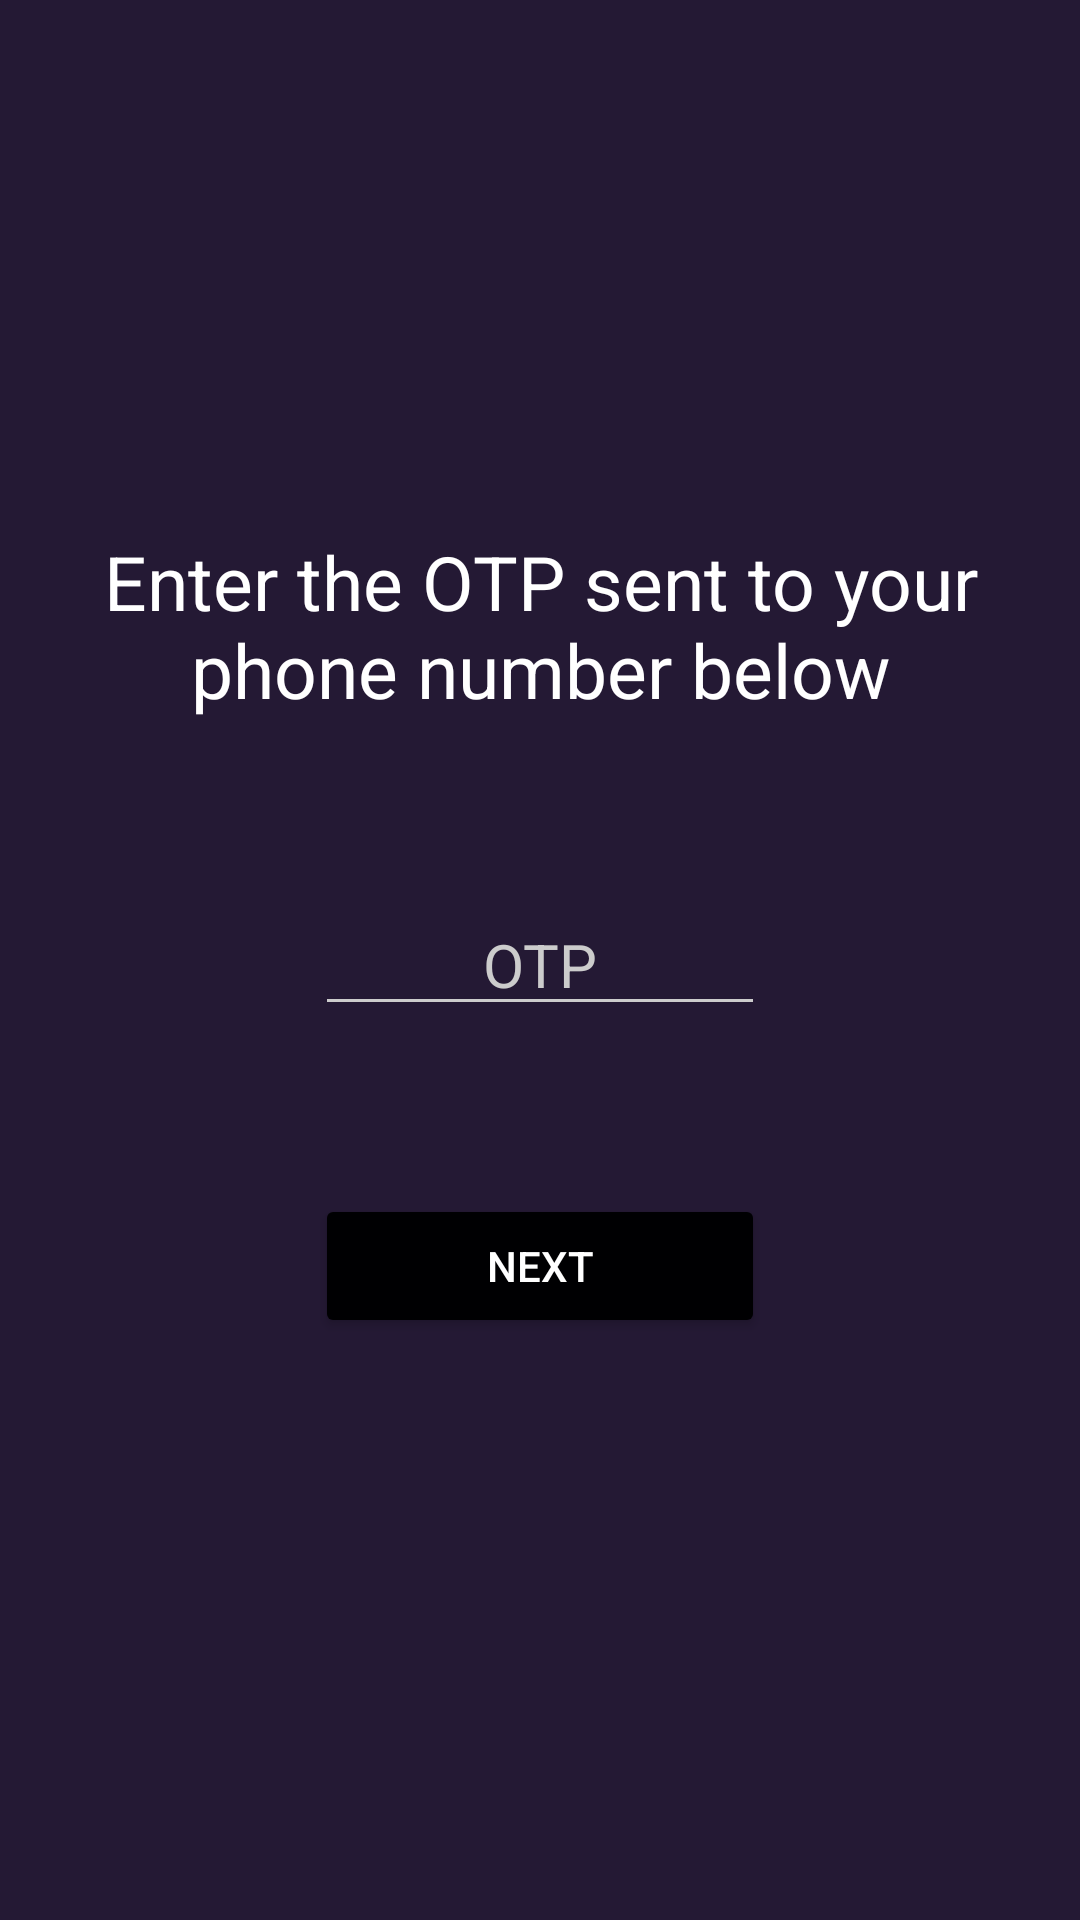

This screen was rendered from an Android layout file. Write that file and the resources it references.
<!-- AndroidManifest.xml: activity theme AppTheme.Dark -->
<!-- res/layout/activity_otp.xml -->
<?xml version="1.0" encoding="utf-8"?>

<RelativeLayout xmlns:android="http://schemas.android.com/apk/res/android"
    android:orientation="vertical" android:layout_width="match_parent"
    android:layout_height="match_parent">


    <android.support.design.widget.TextInputLayout
        android:layout_width="match_parent"
        android:layout_height="wrap_content"
        android:layout_marginTop="8dp"
        android:layout_marginBottom="8dp"></android.support.design.widget.TextInputLayout>

    <EditText android:id="@+id/input_otp"
        android:layout_width="150dp"
        android:layout_height="wrap_content"
        android:inputType="text"
        android:textColor="#FFF"
        android:textSize="20sp"
        android:gravity="center"
        android:hint="OTP"
        android:layout_centerVertical="true"
        android:layout_centerHorizontal="true" />

    <TextView
        android:layout_width="wrap_content"
        android:layout_height="wrap_content"
        android:text="Enter the OTP sent to your phone number below"
        android:textSize="25sp"
        android:gravity="center"
        android:textColor="#FFF"
        android:id="@+id/textView"
        android:layout_above="@+id/input_otp"
        android:layout_centerHorizontal="true"
        android:layout_marginBottom="58dp" />
    

    
    <android.support.v7.widget.AppCompatButton
        android:id="@+id/btn_next"
        android:layout_width="fill_parent"
        android:layout_height="wrap_content"
        android:layout_marginTop="56dp"
        android:padding="12dp"
        android:text="Next"
        android:layout_below="@+id/input_otp"
        android:layout_alignStart="@+id/input_otp"
        android:layout_alignEnd="@+id/input_otp" />


</RelativeLayout>
<!-- resources referenced by this layout -->
<resources>
  <style name="AppTheme.Dark" parent="Theme.AppCompat.NoActionBar">
          <item name="colorPrimary">@color/primary</item>
          <item name="colorPrimaryDark">@color/primary_dark</item>
          <item name="colorAccent">@color/accent</item>
  
          <item name="android:windowBackground">@color/primary</item>
  
          <item name="colorControlNormal">@color/iron</item>
          <item name="colorControlActivated">@color/white</item>
          <item name="colorControlHighlight">@color/white</item>
          <item name="android:textColorHint">@color/iron</item>
  
          <item name="colorButtonNormal">@color/primary_darker</item>
          <item name="android:colorButtonNormal">@color/primary_darker</item>
      </style>
  <color name="primary">#241934</color>
  <color name="primary_dark">#000000</color>
  <color name="accent">#FFFFFF</color>
  <color name="iron">#CCCCCC</color>
  <color name="white">#FFFFFF</color>
  <color name="primary_darker">#000002</color>
</resources>
